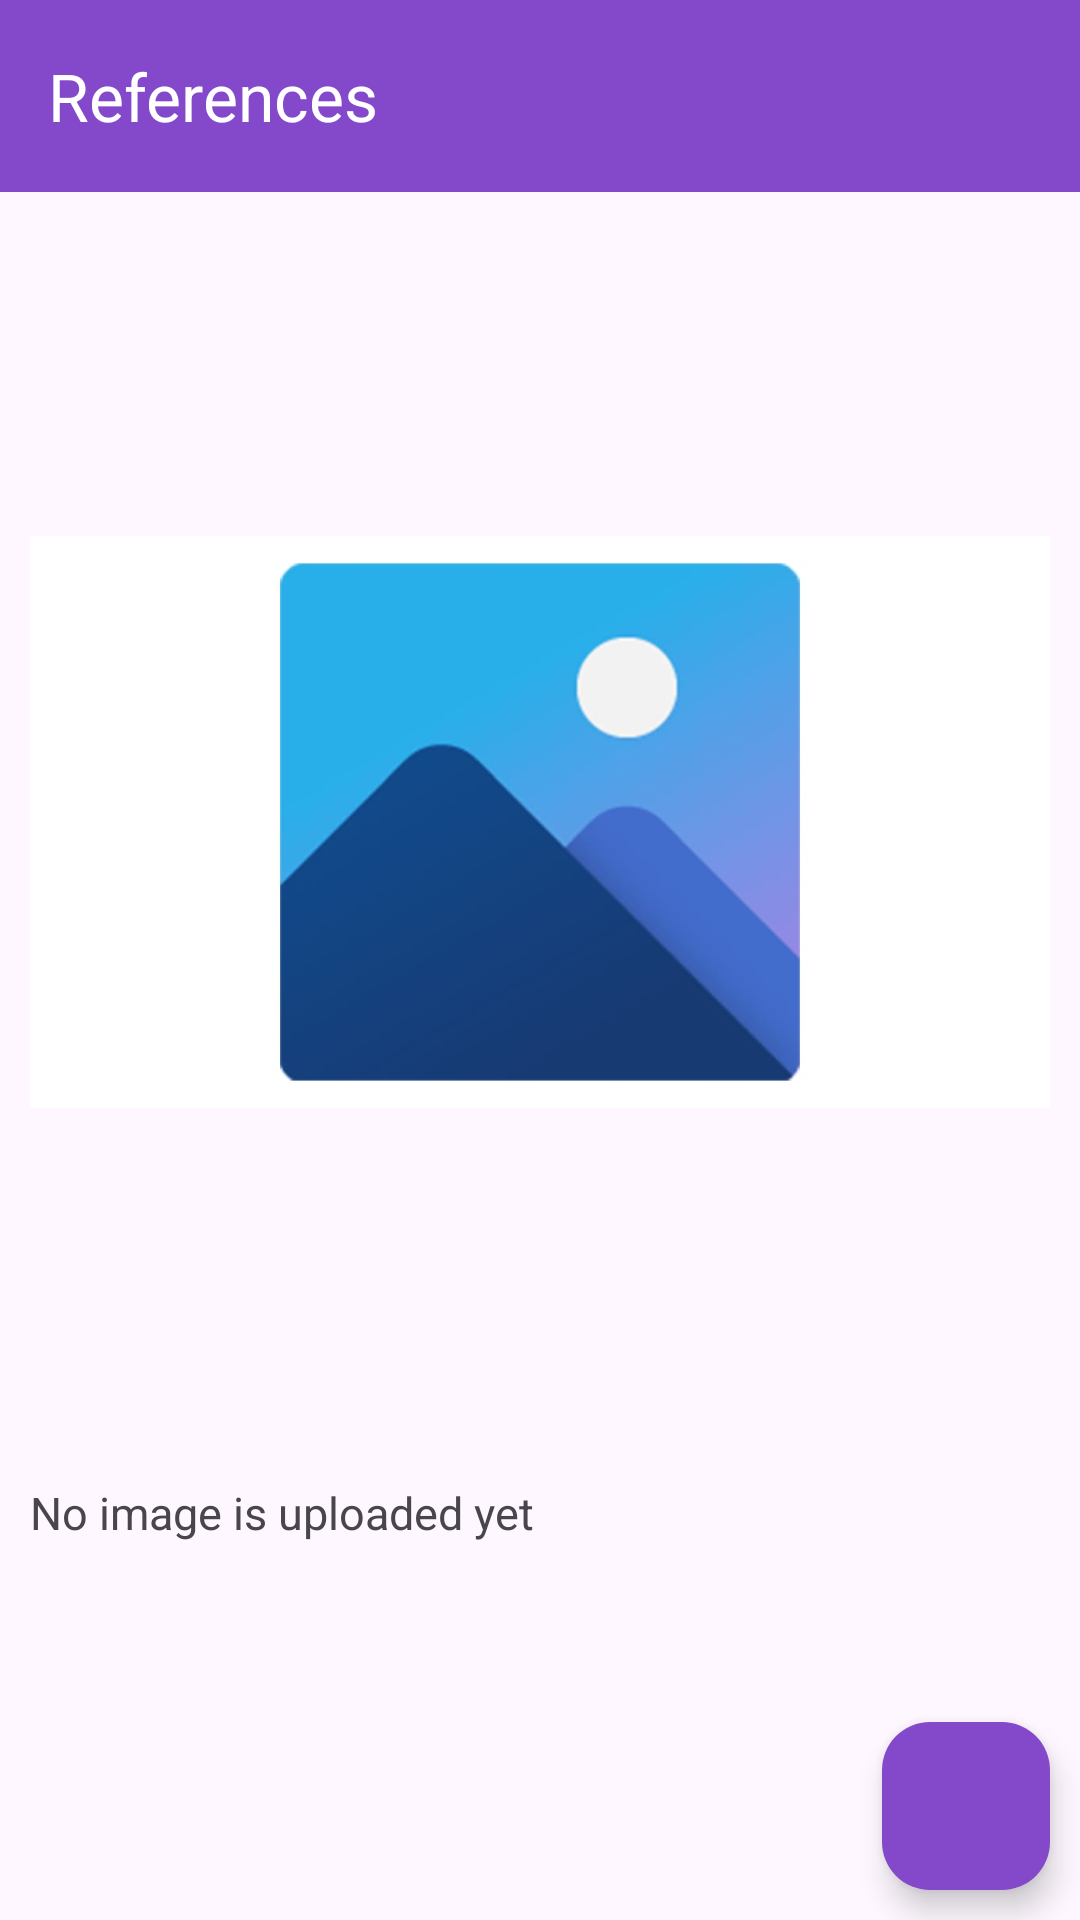

The Android layout XML behind this screen, and the referenced resources:
<!-- AndroidManifest.xml: application theme Theme.InternshipTask3 -->
<!-- res/layout/activity_atttachment_list.xml -->
<?xml version="1.0" encoding="utf-8"?>
<RelativeLayout xmlns:android="http://schemas.android.com/apk/res/android"
    xmlns:app="http://schemas.android.com/apk/res-auto"
    xmlns:tools="http://schemas.android.com/tools"
    android:layout_width="match_parent"
    android:layout_height="match_parent"
    tools:context=".taskmanagment.Attachments.AttachmentList">

    <com.google.android.material.appbar.MaterialToolbar
        android:layout_width="match_parent"
        android:layout_height="wrap_content"
        android:id="@+id/imglistToolbar"
        android:background="@color/purpleBtn"
        app:title="References"
        android:layout_alignParentTop="true"
        android:theme="@style/ThemeOverlay.AppCompat.Dark.ActionBar"/>

    <com.google.android.material.imageview.ShapeableImageView
        android:id="@+id/uploadedImage"
        android:layout_width="match_parent"
        android:layout_height="400dp"
        android:layout_below="@+id/imglistToolbar"
        android:layout_marginStart="10dp"
        android:layout_marginTop="10dp"
        android:layout_marginEnd="10dp"
        android:layout_marginBottom="10dp"
        android:src="@drawable/default_image"
        android:fitsSystemWindows="true" />

    <TextView
        android:id="@+id/info"
        android:layout_width="match_parent"
        android:layout_height="wrap_content"
        android:text="No image is uploaded yet"
        android:textSize="15sp"
        android:layout_below="@+id/uploadedImage"
        android:layout_margin="10dp"
        android:layout_marginTop="20dp"/>

    <androidx.recyclerview.widget.RecyclerView
        android:layout_width="match_parent"
        android:layout_height="match_parent"
        android:id="@+id/imgList"
        android:layout_below="@+id/uploadedImage"/>

    <com.google.android.material.floatingactionbutton.FloatingActionButton
        android:layout_width="wrap_content"
        android:layout_height="wrap_content"
        android:id="@+id/addImgFABbtn"
        android:layout_alignParentBottom="true"
        android:layout_alignParentRight="true"
        android:layout_marginBottom="10dp"
        android:backgroundTint="@color/purpleBtn"
        android:src="@drawable/baseline_add_24"
        android:layout_marginRight="10dp"
        android:importantForAccessibility="no"
        android:contentDescription="To add reference" />
</RelativeLayout>
<!-- resources referenced by this layout -->
<resources>
  <color name="purpleBtn">#8449CA</color>
  <!-- drawable default_image: jpeg bitmap (drawable, 18727 bytes) -->
  <style name="Theme.InternshipTask3" parent="Base.Theme.InternshipTask3" />
  <style name="Base.Theme.InternshipTask3" parent="Theme.Material3.DayNight.NoActionBar">
          
          
      </style>
</resources>
